Labelled photos from "data", an image-classification folder in crumeike/ASTRA. The possible labels are: slight damage, moderate damage, extensive damage, complete damage, debris, undamaged.

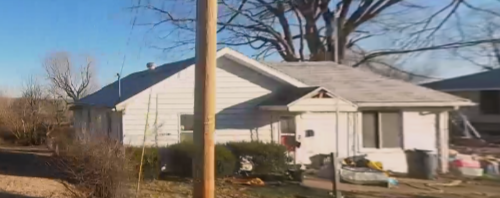
Label: slight damage

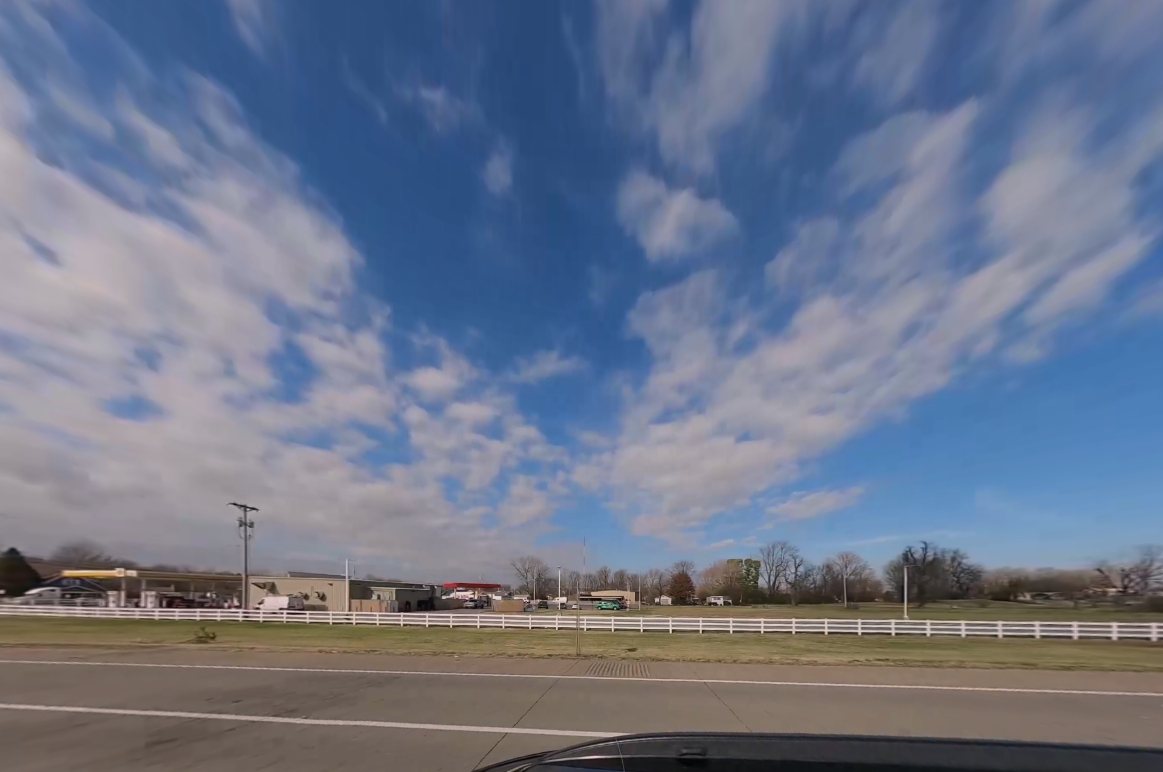
Label: debris

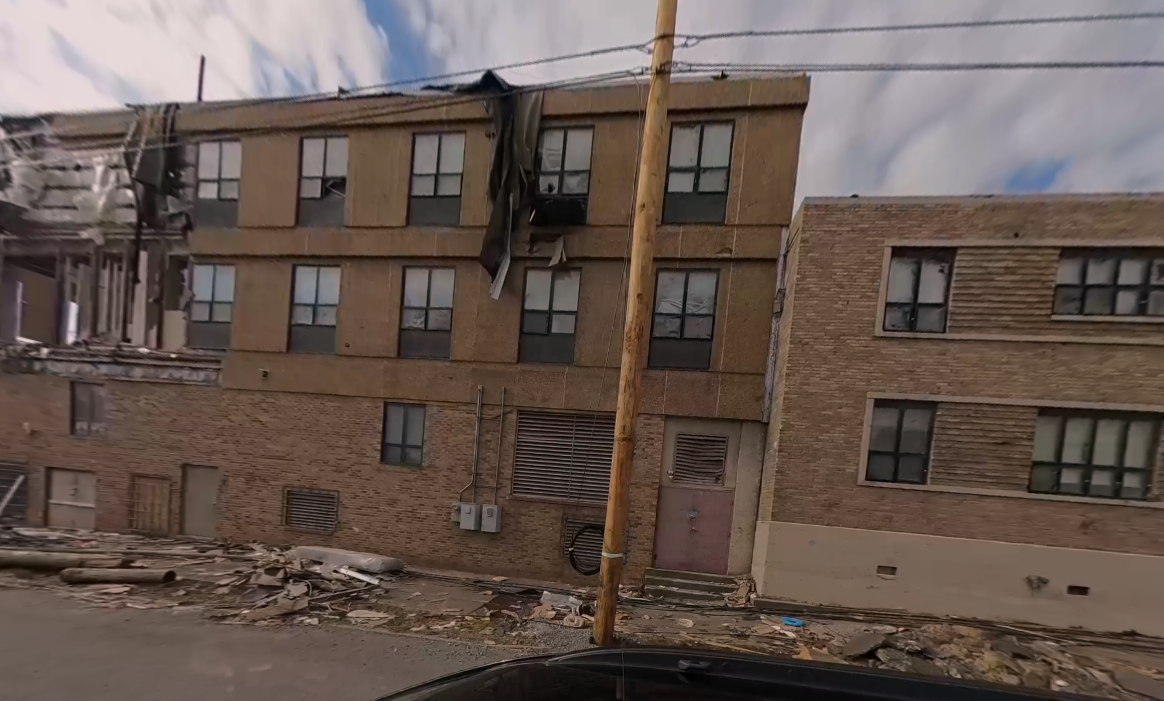
Label: complete damage

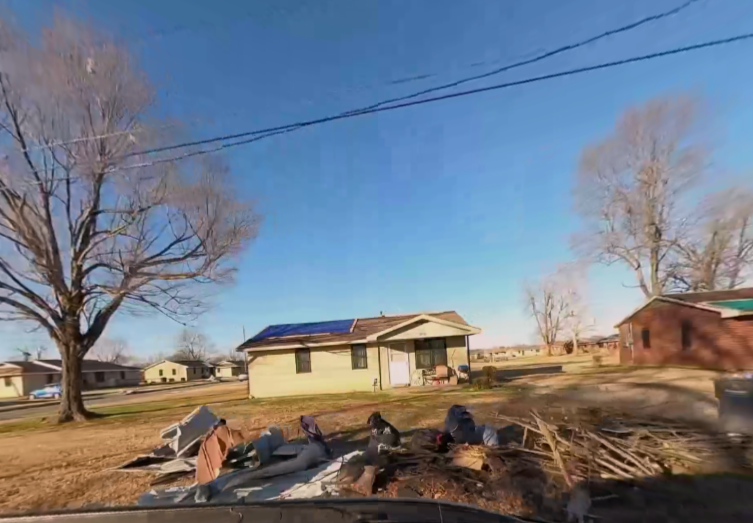
Label: moderate damage

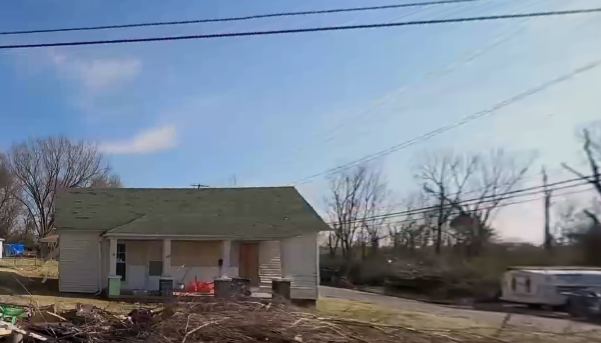
Label: extensive damage

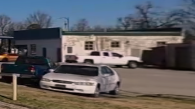
Label: undamaged
